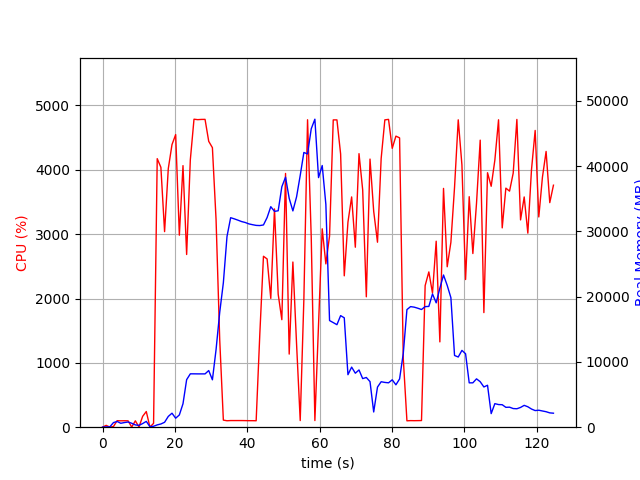

Data behind this chart, as committed beside it:
elapsed_time, nproc, cpu, mem_real, mem_virtual
4.172325134277344e-05, 1, 0.0, 10.27, 3186
1.006, 2, 28.8, 48.53, 160.9
2.013, 2, 1.0, 53.53, 165.6
3.021, 4, 10.9, 708.2, 2310
4.028, 6, 101.2, 878.1, 3296
5.036, 3, 99.2, 601.4, 1925
6.043, 3, 100.2, 711.9, 2027
7.051, 3, 99.3, 795, 2139
8.059, 5, 2.0, 605.5, 2423
9.067, 3, 99.2, 348.1, 1587
10.08, 3, 3.0, 286.3, 1511
11.08, 4, 168.6, 557.2, 2146
12.09, 6, 243.4, 888.2, 2964
13.1, 3, 2.0, 80.26, 1320
14.11, 1, 59.6, 141.3, 1962
15.11, 1, 4173, 354.2, 4731
16.13, 1, 4039, 493.3, 4767
17.15, 1, 3039, 753, 5339
18.17, 1, 4018, 1653, 6619
19.2, 1, 4391, 2145, 8163
20.22, 1, 4547, 1379, 8163
21.23, 1, 2984, 1878, 8703
22.24, 1, 4065, 3596, 10527
23.25, 1, 2684, 7284, 18229
24.27, 1, 4155, 8179, 18229
25.28, 1, 4786, 8177, 18229
26.3, 1, 4779, 8170, 18229
27.32, 1, 4783, 8170, 18229
28.34, 1, 4784, 8170, 18229
29.35, 1, 4442, 8682, 18229
30.37, 1, 4344, 7264, 18229
31.38, 1, 3227, 11887, 31967
32.39, 1, 1362, 17590, 31967
33.4, 1, 110.1, 22135, 52447
34.4, 1, 100.2, 29226, 52447
35.41, 1, 103.2, 32106, 52447
36.42, 1, 103.1, 31929, 52447
37.43, 1, 103.2, 31728, 52447
38.44, 1, 103.2, 31513, 52447
39.44, 1, 102.3, 31371, 52447
40.45, 1, 101.3, 31157, 52447
41.46, 1, 101.3, 31034, 52447
42.46, 1, 100.2, 30926, 52447
43.47, 1, 1447, 30901, 52447
44.48, 1, 2657, 30995, 52447
45.49, 1, 2614, 32134, 52447
46.51, 1, 2001, 33794, 52447
47.53, 1, 3392, 33076, 52447
48.55, 1, 2067, 33165, 77023
49.56, 1, 1671, 36845, 77023
50.59, 1, 3944, 38314, 77023
51.6, 1, 1136, 35074, 77023
52.62, 1, 2567, 33145, 77023
53.64, 1, 1291, 35300, 77023
54.64, 1, 103.2, 38585, 77023
55.65, 1, 1985, 42100, 77023
56.67, 1, 4778, 41880, 77023
57.69, 1, 2951, 45730, 77909
58.7, 1, 103.2, 47200, 77909
59.71, 1, 1595, 38250, 77909
... 64 more rows
